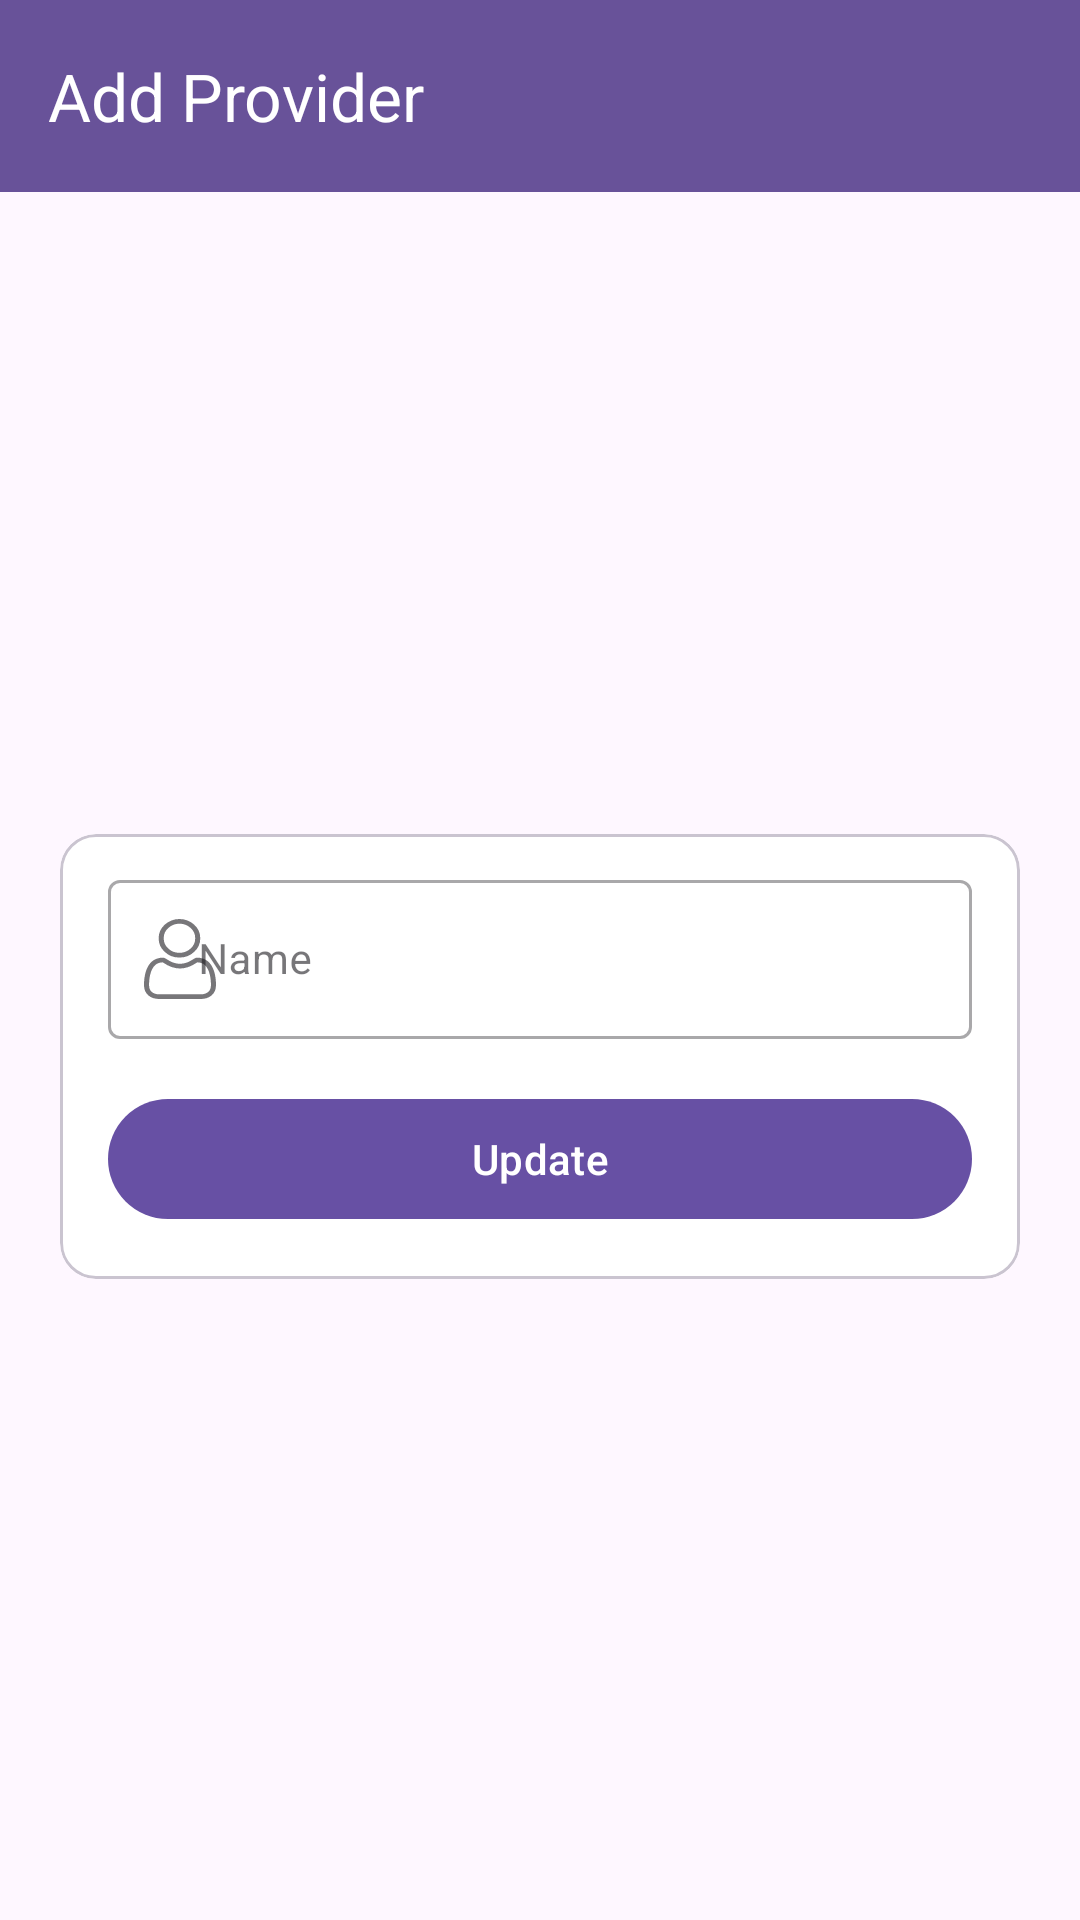

Reconstruct the res/layout file that produces this screen, plus the resources it refers to.
<!-- AndroidManifest.xml: application theme Theme.SkinCare -->
<!-- res/layout/fragment_add_provider.xml -->
<layout xmlns:android="http://schemas.android.com/apk/res/android"
    xmlns:tools="http://schemas.android.com/tools"
    xmlns:app="http://schemas.android.com/apk/res-auto">

    <data>

    </data>

    <androidx.constraintlayout.widget.ConstraintLayout
        android:layout_width="match_parent"
        android:layout_height="match_parent"
        tools:context="com.wb.view.AddProviderFragment">

        <androidx.appcompat.widget.Toolbar
            android:id="@+id/toolbar"
            android:layout_width="match_parent"
            android:layout_height="?attr/actionBarSize"
            android:background="#CE452C81"
            app:title="Add Provider"
            app:titleTextColor="@color/white"
            app:layout_constraintTop_toTopOf="parent"
            />


        <androidx.constraintlayout.widget.ConstraintLayout
            android:layout_width="match_parent"
            android:layout_height="wrap_content"
            android:padding="10dp"
            app:layout_constraintBottom_toBottomOf="parent"
            app:layout_constraintEnd_toEndOf="parent"
            app:layout_constraintStart_toStartOf="parent"
            app:layout_constraintTop_toBottomOf="@+id/toolbar">

            <com.google.android.material.card.MaterialCardView
                android:id="@+id/cdvPersonalInfo"
                android:layout_width="match_parent"
                android:layout_height="wrap_content"
                android:layout_margin="10dp"
                android:layout_marginHorizontal="10dp"
                android:layout_marginTop="20dp"
                android:layout_marginBottom="10dp"
                android:elevation="3dp"
                android:visibility="visible"
                app:cardBackgroundColor="@color/white"
                app:layout_constraintBottom_toBottomOf="parent"
                app:layout_constraintStart_toStartOf="parent"
                app:layout_constraintTop_toTopOf="parent">

                <LinearLayout
                    android:layout_width="match_parent"
                    android:layout_height="wrap_content"
                    android:orientation="vertical">

                    <com.google.android.material.textfield.TextInputLayout
                        android:id="@+id/firstNameIEtvId"
                        style="@style/Widget.MaterialComponents.TextInputLayout.OutlinedBox"
                        android:layout_width="match_parent"
                        android:layout_height="wrap_content"
                        android:layout_marginStart="16dp"
                        android:layout_marginTop="10dp"
                        android:layout_marginEnd="16dp"
                        android:clipChildren="false"
                        android:hint="Name"
                        app:boxBackgroundColor="@color/white"
                        app:boxStrokeWidth="1dp"
                        app:endIconMode="clear_text"
                        app:layout_constraintEnd_toEndOf="parent"
                        app:layout_constraintLeft_toLeftOf="parent"
                        app:layout_constraintStart_toStartOf="parent"
                        app:layout_constraintTop_toTopOf="parent"
                        app:startIconDrawable="@drawable/ic_user">

                        <com.google.android.material.textfield.TextInputEditText
                            android:id="@+id/firstNameEtvId"
                            android:layout_width="match_parent"
                            android:layout_height="wrap_content"
                            android:inputType="text"
                            android:maxLength="25"
                            android:maxLines="1"
                            android:paddingStart="30dp"
                            android:textSize="14sp" />

                    </com.google.android.material.textfield.TextInputLayout>

                    <com.google.android.material.button.MaterialButton
                        android:id="@+id/AddProviderBtnId"
                        android:layout_width="match_parent"
                        android:layout_height="wrap_content"
                        android:layout_margin="16dp"
                        android:text="Update" />



                </LinearLayout>

            </com.google.android.material.card.MaterialCardView>


        </androidx.constraintlayout.widget.ConstraintLayout>

    </androidx.constraintlayout.widget.ConstraintLayout>
</layout>
<!-- resources referenced by this layout -->
<resources>
  <color name="white">#FFFFFFFF</color>
  <!-- drawable ic_user: vector/xml drawable (drawable, 2526 chars, omitted) -->
  <style name="Theme.SkinCare" parent="Base.Theme.SkinCare" />
  <style name="Base.Theme.SkinCare" parent="Theme.Material3.DayNight.NoActionBar">
          
          
      </style>
</resources>
